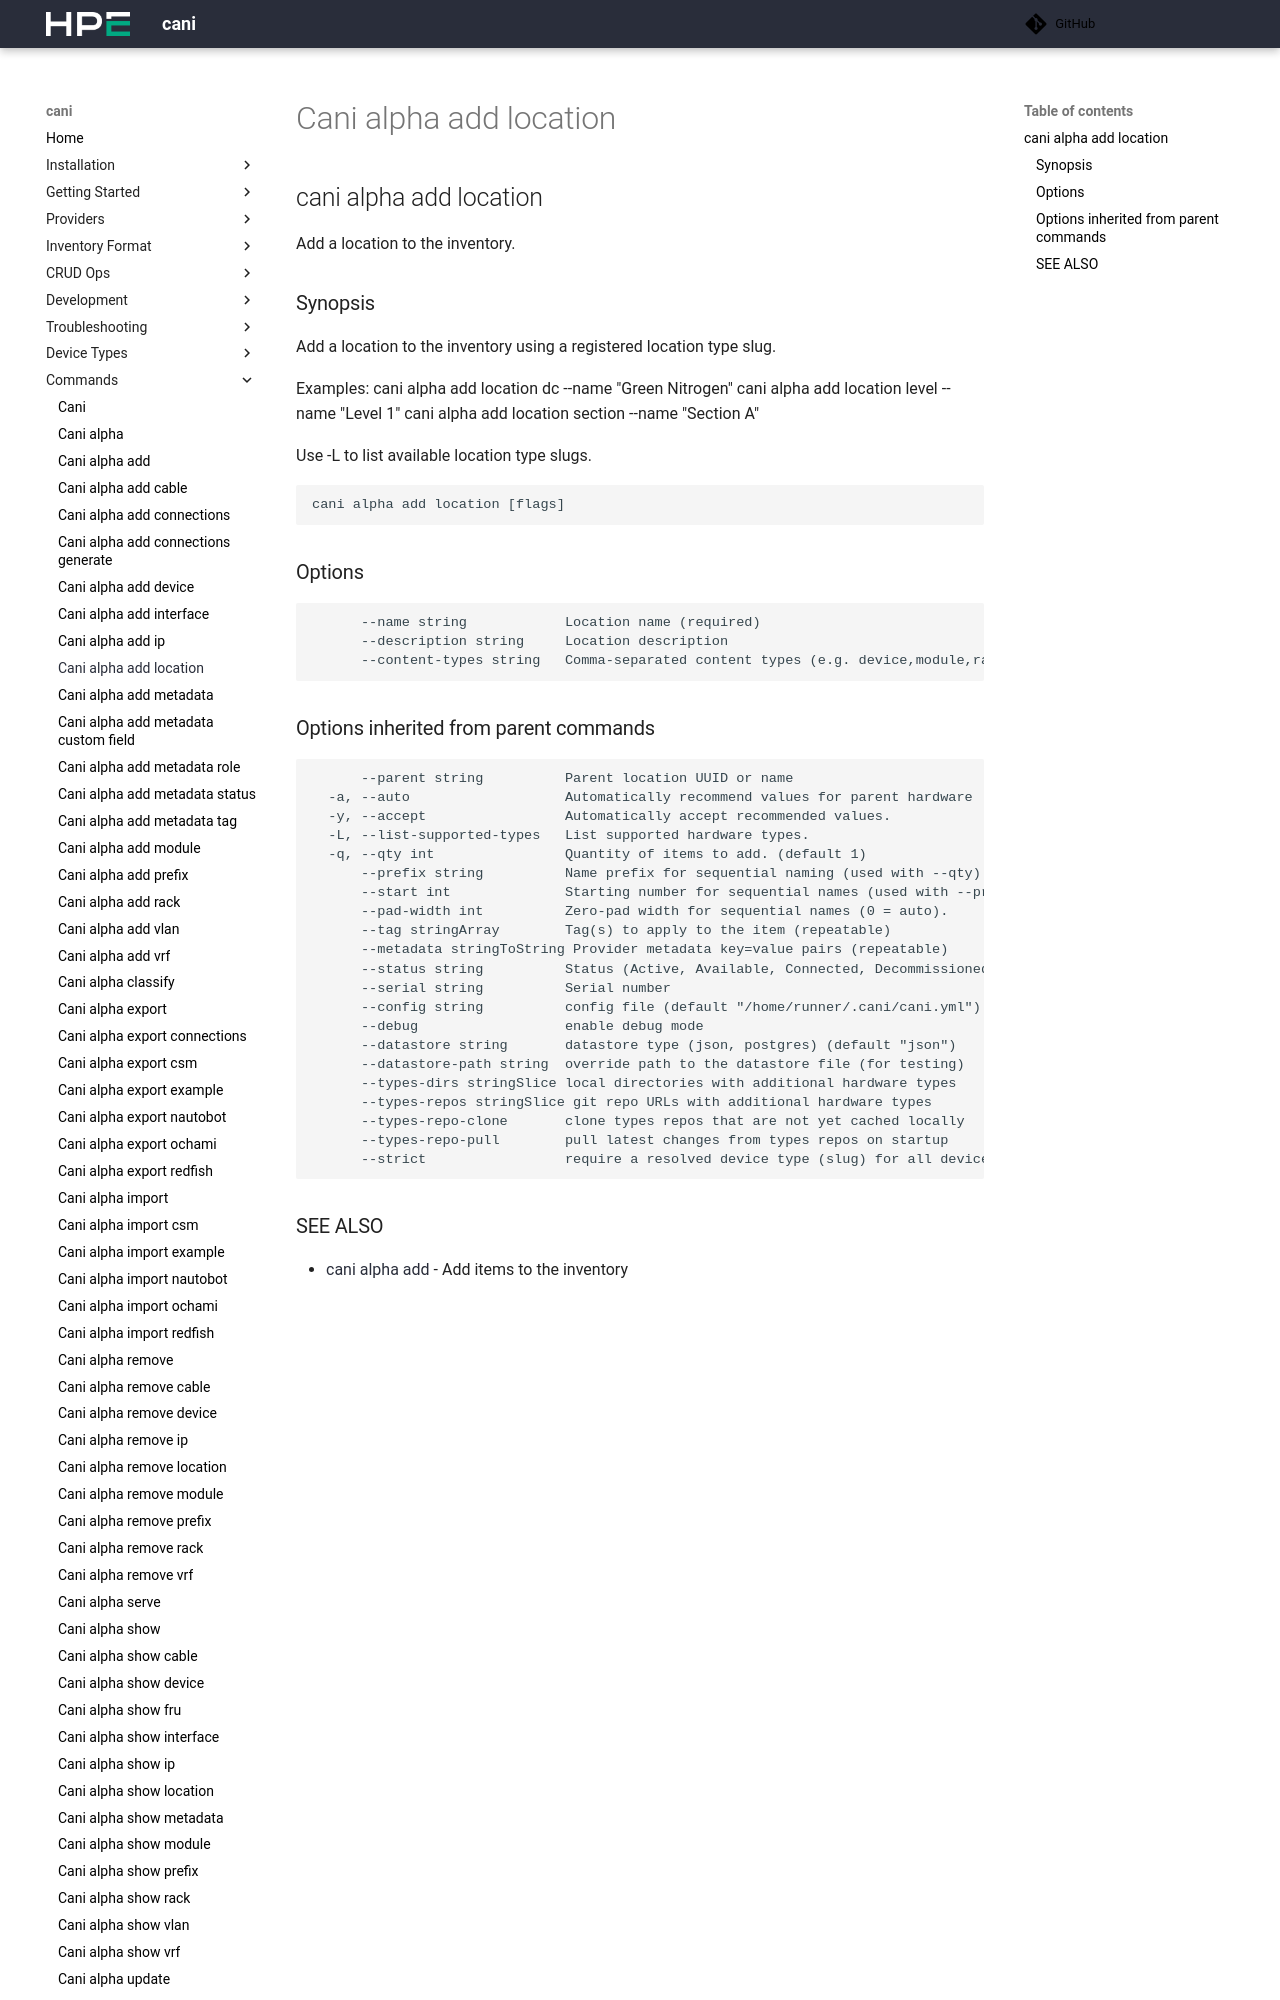

repository: Cray-HPE/cani · page: v0.8.3/commands/cani_alpha_add_location/index.html · generator: mkdocs

## cani alpha add location

Add a location to the inventory.

### Synopsis

Add a location (site, building, floor, room) to the inventory.

```
cani alpha add location [name] [flags]
```

### Options

```
  -h, --help            help for location
      --parent string   Parent location UUID or name
      --type string     Location type (site, building, floor, room) (default "site")
```
